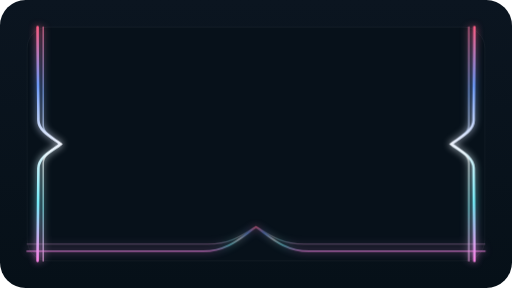
t = 0.00 s
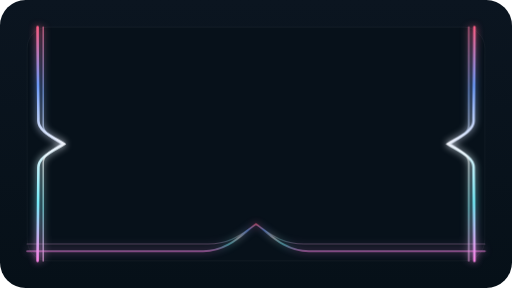
t = 0.35 s
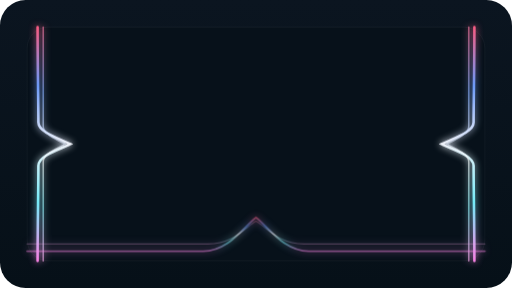
t = 1.05 s
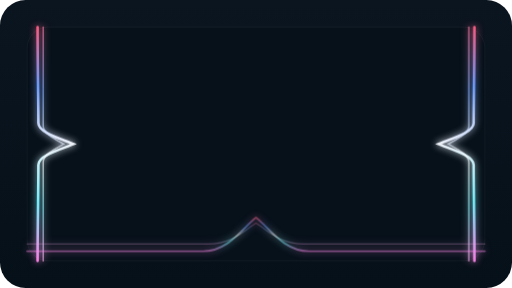
t = 1.40 s
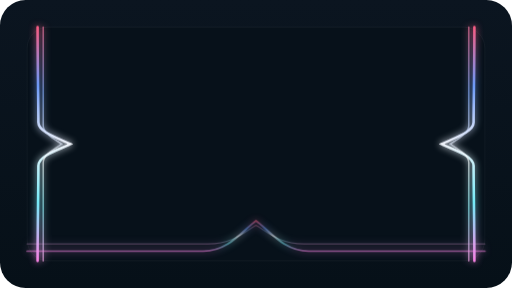
t = 1.75 s
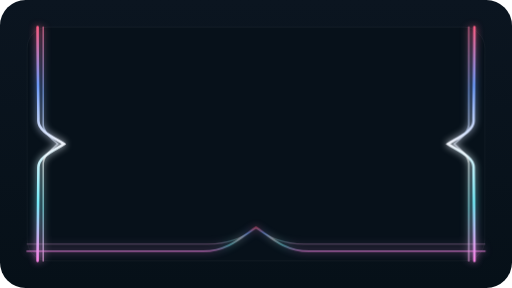
t = 2.45 s

The animated SVG that drew these frames (rendered in a browser with its animation timeline set to each time). Animation: 6 SMIL elements (animate=6); one cycle of 2.80 s, repeats indefinitely.

<svg xmlns="http://www.w3.org/2000/svg" viewBox="0 0 640 360">
  <defs>
    <linearGradient id="bg" x1="0" y1="0" x2="0" y2="1">
      <stop offset="0%" stop-color="#0b1520"/>
      <stop offset="100%" stop-color="#061018"/>
    </linearGradient>
    <linearGradient id="multiA" x1="0" y1="0" x2="0" y2="1">
      <stop offset="0%" stop-color="#ff5f86"/>
      <stop offset="25%" stop-color="#6f9eff"/>
      <stop offset="50%" stop-color="#f5f8ff"/>
      <stop offset="75%" stop-color="#78f2ff"/>
      <stop offset="100%" stop-color="#ff85ea"/>
    </linearGradient>
    <linearGradient id="multiB" x1="0" y1="0" x2="0" y2="1">
      <stop offset="0%" stop-color="#ff78a4"/>
      <stop offset="28%" stop-color="#89b1ff"/>
      <stop offset="56%" stop-color="#ffffff"/>
      <stop offset="78%" stop-color="#97f8ff"/>
      <stop offset="100%" stop-color="#ffacf1"/>
    </linearGradient>
    <filter id="glow" x="-30%" y="-30%" width="160%" height="160%">
      <feGaussianBlur stdDeviation="4.5" result="blur"/>
      <feMerge>
        <feMergeNode in="blur"/>
        <feMergeNode in="SourceGraphic"/>
      </feMerge>
    </filter>
  </defs>

  <rect width="640" height="360" rx="32" fill="url(#bg)"/>
  <rect x="34" y="34" width="572" height="292" rx="26" fill="#07111a" stroke="rgba(255,255,255,0.06)"/>

  <g fill="none" stroke-linecap="round" filter="url(#glow)">
    <path stroke="url(#multiA)" stroke-width="3.2" opacity="0.96"
      d="M47 34
         C47 84 48 128 48 150
         C48 164 66 172 76 180
         C66 188 48 196 48 210
         C48 240 47 284 47 326">
      <animate attributeName="d"
        values="
        M47 34 C47 84 48 128 48 150 C48 164 66 172 76 180 C66 188 48 196 48 210 C48 240 47 284 47 326;
        M47 34 C47 84 48 132 48 154 C48 166 78 174 92 180 C78 186 48 194 48 206 C48 236 47 280 47 326;
        M47 34 C47 84 48 128 48 150 C48 164 66 172 76 180 C66 188 48 196 48 210 C48 240 47 284 47 326"
        dur="2.8s" repeatCount="indefinite"/>
    </path>

    <path stroke="url(#multiB)" stroke-width="1.9" opacity="0.62"
      d="M54 34
         C54 88 54 134 54 156
         C54 166 66 174 72 180
         C66 186 54 194 54 204
         C54 232 54 278 54 326">
      <animate attributeName="d"
        values="
        M54 34 C54 88 54 134 54 156 C54 166 66 174 72 180 C66 186 54 194 54 204 C54 232 54 278 54 326;
        M54 34 C54 88 54 136 54 158 C54 168 74 176 82 180 C74 184 54 192 54 202 C54 230 54 276 54 326;
        M54 34 C54 88 54 134 54 156 C54 166 66 174 72 180 C66 186 54 194 54 204 C54 232 54 278 54 326"
        dur="2.8s" begin="-0.32s" repeatCount="indefinite"/>
    </path>

    <path stroke="url(#multiA)" stroke-width="3.2" opacity="0.96"
      d="M593 34
         C593 84 592 128 592 150
         C592 164 574 172 564 180
         C574 188 592 196 592 210
         C592 240 593 284 593 326">
      <animate attributeName="d"
        values="
        M593 34 C593 84 592 128 592 150 C592 164 574 172 564 180 C574 188 592 196 592 210 C592 240 593 284 593 326;
        M593 34 C593 84 592 132 592 154 C592 166 562 174 548 180 C562 186 592 194 592 206 C592 236 593 280 593 326;
        M593 34 C593 84 592 128 592 150 C592 164 574 172 564 180 C574 188 592 196 592 210 C592 240 593 284 593 326"
        dur="2.8s" repeatCount="indefinite"/>
    </path>

    <path stroke="url(#multiB)" stroke-width="1.9" opacity="0.62"
      d="M586 34
         C586 88 586 134 586 156
         C586 166 574 174 568 180
         C574 186 586 194 586 204
         C586 232 586 278 586 326">
      <animate attributeName="d"
        values="
        M586 34 C586 88 586 134 586 156 C586 166 574 174 568 180 C574 186 586 194 586 204 C586 232 586 278 586 326;
        M586 34 C586 88 586 136 586 158 C586 168 566 176 558 180 C566 184 586 192 586 202 C586 230 586 276 586 326;
        M586 34 C586 88 586 134 586 156 C586 166 574 174 568 180 C574 186 586 194 586 204 C586 232 586 278 586 326"
        dur="2.8s" begin="-0.32s" repeatCount="indefinite"/>
    </path>

    <path stroke="url(#multiA)" stroke-width="2.4" opacity="0.44"
      d="M34 314
         C106 314 184 314 254 314
         C286 314 304 296 320 286
         C336 296 354 314 386 314
         C456 314 534 314 606 314">
      <animate attributeName="d"
        values="
        M34 314 C106 314 184 314 254 314 C286 314 304 296 320 286 C336 296 354 314 386 314 C456 314 534 314 606 314;
        M34 314 C106 314 184 314 254 314 C286 314 304 282 320 270 C336 282 354 314 386 314 C456 314 534 314 606 314;
        M34 314 C106 314 184 314 254 314 C286 314 304 296 320 286 C336 296 354 314 386 314 C456 314 534 314 606 314"
        dur="2.8s" begin="-0.18s" repeatCount="indefinite"/>
    </path>

    <path stroke="url(#multiB)" stroke-width="1.5" opacity="0.26"
      d="M34 305
         C112 305 190 305 260 305
         C292 305 306 294 320 286
         C334 294 348 305 380 305
         C450 305 528 305 606 305">
      <animate attributeName="d"
        values="
        M34 305 C112 305 190 305 260 305 C292 305 306 294 320 286 C334 294 348 305 380 305 C450 305 528 305 606 305;
        M34 305 C112 305 190 305 260 305 C292 305 306 284 320 276 C334 284 348 305 380 305 C450 305 528 305 606 305;
        M34 305 C112 305 190 305 260 305 C292 305 306 294 320 286 C334 294 348 305 380 305 C450 305 528 305 606 305"
        dur="2.8s" begin="-0.42s" repeatCount="indefinite"/>
    </path>
  </g>
</svg>
